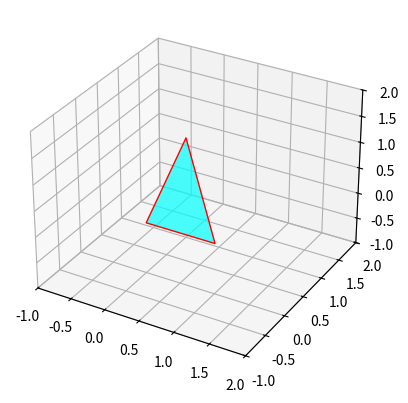

This figure's Python source:
import matplotlib.pyplot as plt
from mpl_toolkits.mplot3d.art3d import Poly3DCollection

# Create Figure 1
fig = plt.figure(1)
ax = fig.add_subplot(111, projection='3d')

# Define vertices of the 3D triangle
vertices = [
    [0, 0, 0],   # Point A
    [1, 0, 0],   # Point B
    [0, 1, 1]    # Point C
]

# Create triangle from vertices
triangle = [[vertices[0], vertices[1], vertices[2]]]

# Add to 3D plot
ax.add_collection3d(Poly3DCollection(triangle, facecolors='cyan', linewidths=1, edgecolors='r', alpha=0.7))

# Set axes limits for better view
ax.set_xlim([-1, 2])
ax.set_ylim([-1, 2])
ax.set_zlim([-1, 2])

plt.show()
